3-way image classification set "data" from GitHub (leclercsimon74/Infection_Prediction_CPV); label vocabulary: check not infected, check out, checked infected.

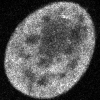
Label: check not infected

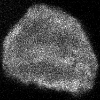
Label: checked infected

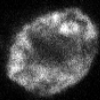
Label: checked infected

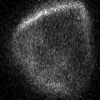
Label: check out

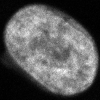
Label: check not infected

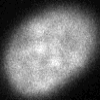
Label: check out
